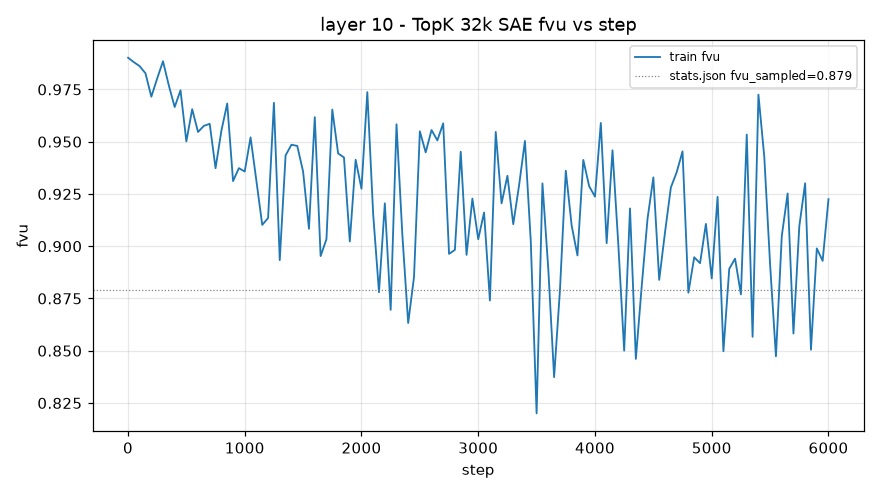

The file beside this chart, header and first rows:
step, train_fvu
1, 0.9902
50, 0.9881
100, 0.9861
150, 0.9827
200, 0.9715
250, 0.9802
300, 0.9885
350, 0.9769
400, 0.9666
450, 0.9746
500, 0.9501
550, 0.9656
600, 0.9546
650, 0.9576
700, 0.9586
750, 0.9373
800, 0.9552
850, 0.9683
900, 0.9312
950, 0.9374
1000, 0.9357
1050, 0.9521
1100, 0.9312
1150, 0.9102
1200, 0.9135
1250, 0.9686
1300, 0.8933
1350, 0.9435
1400, 0.9486
1450, 0.948
1500, 0.9357
1550, 0.9084
1600, 0.9617
1650, 0.8953
1700, 0.9034
1750, 0.9654
1800, 0.9444
1850, 0.9425
1900, 0.9023
1950, 0.9414
2000, 0.9275
2050, 0.9737
2100, 0.9155
2150, 0.878
2200, 0.9205
2250, 0.8696
2300, 0.9583
2350, 0.9055
2400, 0.8633
2450, 0.8853
2500, 0.955
2550, 0.9449
2600, 0.9556
2650, 0.9506
2700, 0.9588
2750, 0.8963
2800, 0.8982
2850, 0.9452
2900, 0.8959
2950, 0.9228
... 61 more rows
